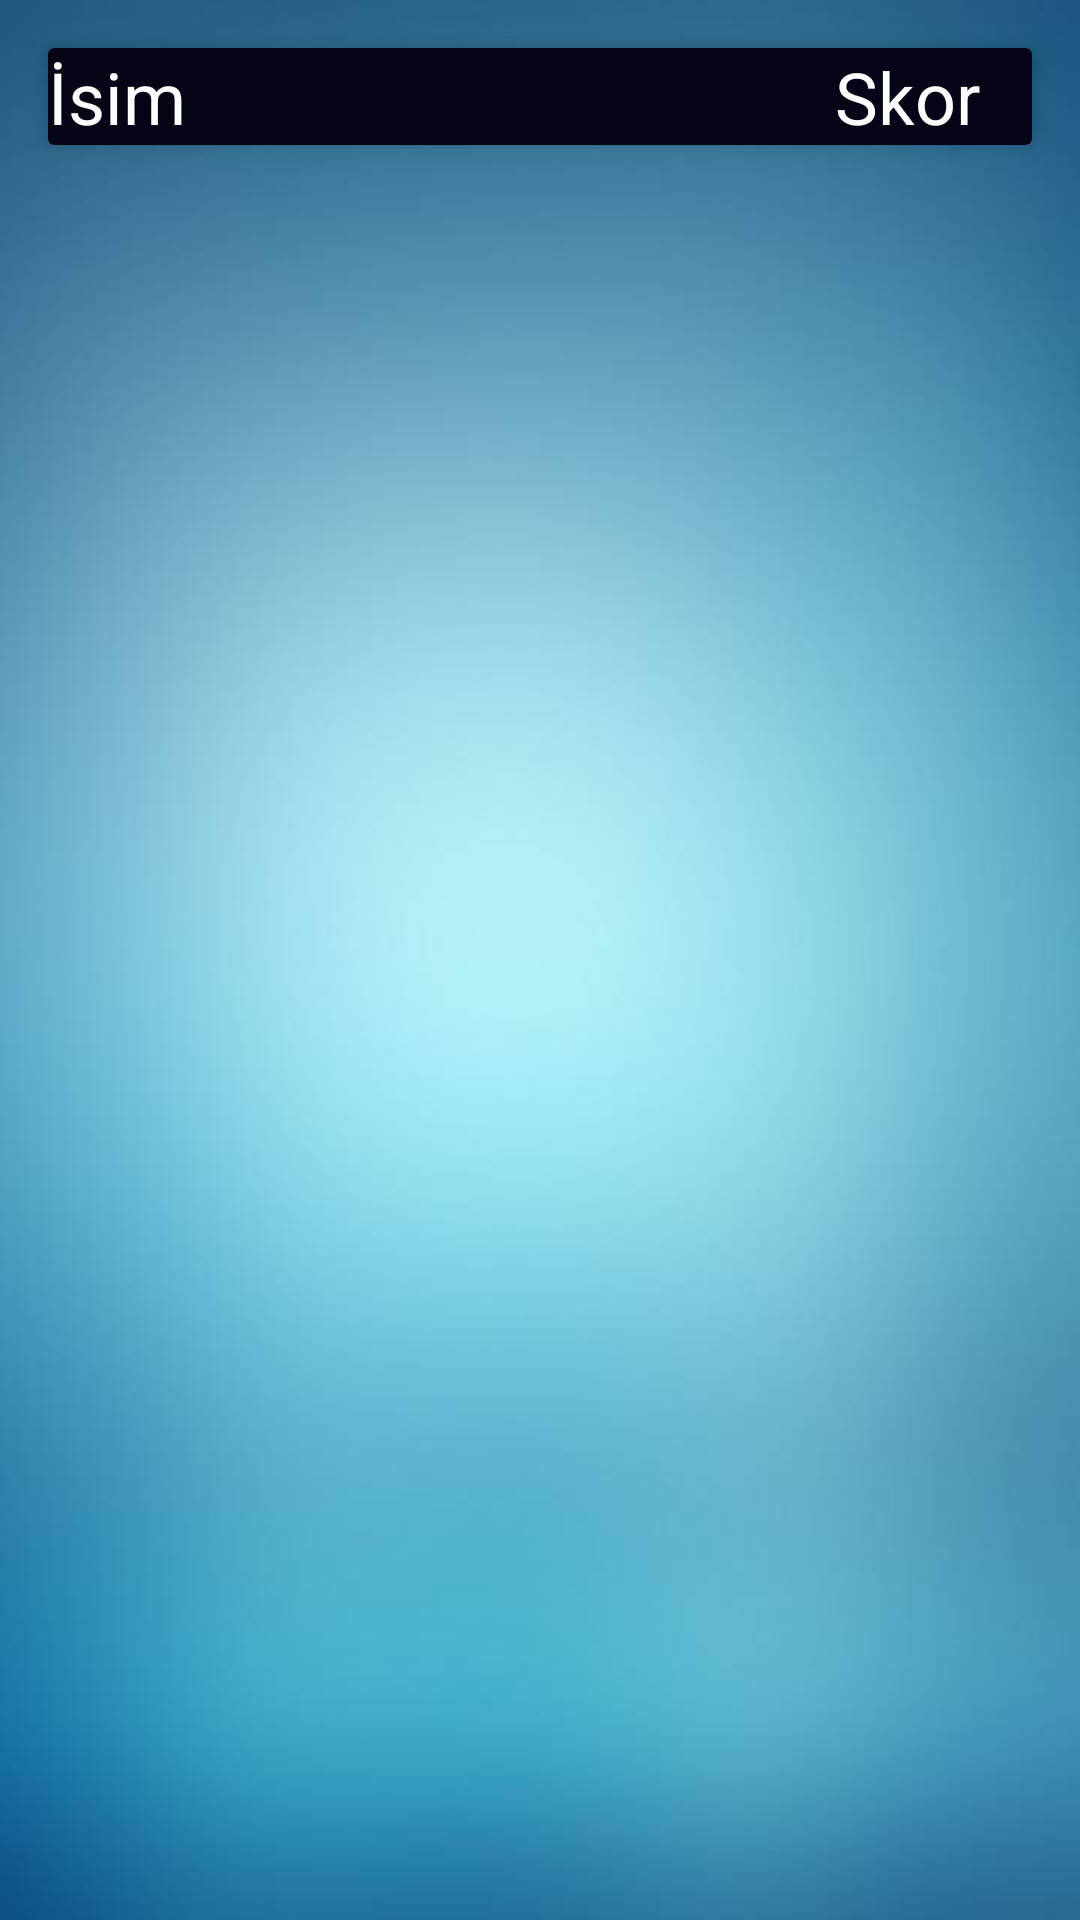

Reconstruct the res/layout file that produces this screen, plus the resources it refers to.
<!-- AndroidManifest.xml: application theme AppTheme -->
<!-- res/layout/activity_score_detail.xml -->
<RelativeLayout xmlns:android="http://schemas.android.com/apk/res/android"
    xmlns:tools="http://schemas.android.com/tools"
    xmlns:app="http://schemas.android.com/apk/res-auto"
    android:layout_width="match_parent"
    android:layout_height="match_parent"
    android:background="@drawable/bg_vertical"
    tools:context="com.example.onlinequizapp.RankingFragment">

    <android.support.v7.widget.CardView
        android:id="@+id/title"
        android:padding="16dp"
        android:layout_margin="16dp"
        android:layout_width="match_parent"
        android:layout_height="wrap_content"
        app:cardBackgroundColor="@color/colorPrimaryDark"
        app:cardElevation="4dp"
        >
        <LinearLayout
            android:orientation="horizontal"
            android:weightSum="10"
            android:gravity="center"
            android:layout_gravity="center"
            android:layout_width="match_parent"
            android:layout_height="wrap_content">

            <TextView
                android:text="İsim"
                android:textSize="24sp"
                android:layout_weight="8"
                android:textColor="@android:color/white"
                android:layout_width="0dp"
                android:layout_height="wrap_content" />
            <TextView
                android:text="Skor"
                android:textSize="24sp"
                android:layout_weight="2"
                android:textColor="@android:color/white"
                android:layout_width="0dp"
                android:layout_height="wrap_content" />

        </LinearLayout>

    </android.support.v7.widget.CardView>

    <android.support.v7.widget.RecyclerView
        android:id="@+id/scoreList"
        android:layout_below="@+id/title"
        android:layout_width="match_parent"
        android:layout_height="match_parent"
        >

    </android.support.v7.widget.RecyclerView>
</RelativeLayout>
<!-- resources referenced by this layout -->
<resources>
  <color name="colorPrimaryDark">#030516</color>
  <!-- drawable bg_vertical: jpg bitmap (drawable, 15120 bytes) -->
  <style name="AppTheme" parent="Theme.AppCompat.Light.NoActionBar">
          
          <item name="colorPrimary">@color/colorPrimary</item>
          <item name="colorPrimaryDark">@color/colorPrimaryDark</item>
          <item name="colorAccent">@color/colorAccent</item>
      </style>
  <color name="colorPrimary">#2d2f3c</color>
  <color name="colorAccent">#565B66</color>
</resources>
